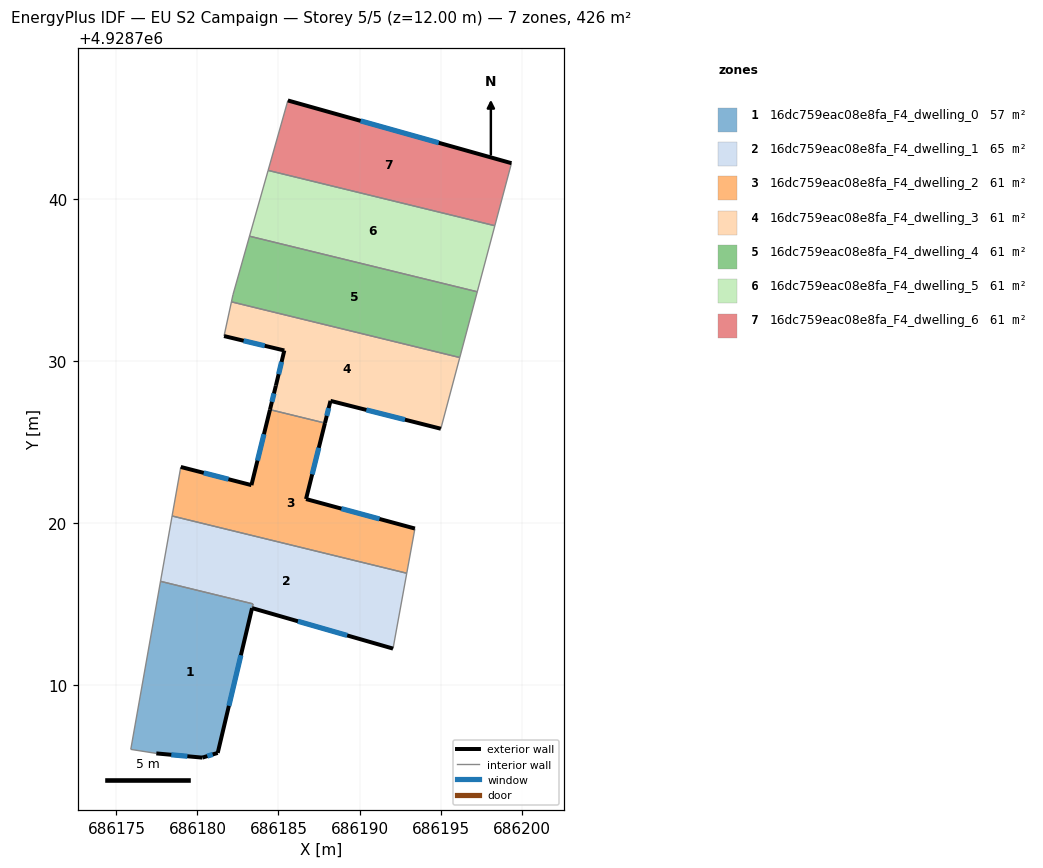
=== STOREY PLAN SPEC (per zone: floor XY polygon, exterior-wall plan segments, windows/doors) ===
zone 1: 16dc759eac08e8fa_F4_dwelling_0  (56.8 m²)
  floor: (686183.43, 4928715.02) (686181.25, 4928705.82) (686180.30, 4928705.53) (686177.46, 4928705.79) (686175.88, 4928706.04) (686177.72, 4928716.41)
  exterior wall: (686181.25, 4928705.82) – (686183.37, 4928714.76)  [9.2 m]
    window: (686181.94, 4928708.73) – (686182.68, 4928711.85)  [3.4 m²]
  exterior wall: (686180.30, 4928705.53) – (686181.25, 4928705.82)  [1.0 m]
    window: (686180.61, 4928705.63) – (686180.94, 4928705.73)  [0.4 m²]
  exterior wall: (686177.46, 4928705.79) – (686180.30, 4928705.53)  [2.9 m]
    window: (686178.38, 4928705.71) – (686179.38, 4928705.62)  [1.0 m²]
  interior walls: 4
zone 2: 16dc759eac08e8fa_F4_dwelling_1  (64.9 m²)
  floor: (686192.92, 4928716.91) (686192.07, 4928712.26) (686183.37, 4928714.76) (686183.43, 4928715.02) (686177.72, 4928716.41) (686178.43, 4928720.45)
  exterior wall: (686183.37, 4928714.76) – (686192.07, 4928712.26)  [9.1 m]
    window: (686186.20, 4928713.95) – (686189.24, 4928713.08)  [3.3 m²]
  interior walls: 5
zone 3: 16dc759eac08e8fa_F4_dwelling_2  (60.9 m²)
  floor: (686187.87, 4928726.18) (686186.70, 4928721.49) (686193.42, 4928719.67) (686192.92, 4928716.91) (686178.43, 4928720.45) (686178.97, 4928723.47) (686183.33, 4928722.35) (686184.47, 4928727.01)
  exterior wall: (686183.33, 4928722.35) – (686178.97, 4928723.47)  [4.5 m]
    window: (686181.91, 4928722.72) – (686180.39, 4928723.11)  [1.6 m²]
  exterior wall: (686184.47, 4928727.01) – (686183.33, 4928722.35)  [4.8 m]
    window: (686184.10, 4928725.50) – (686183.70, 4928723.87)  [1.8 m²]
  exterior wall: (686186.70, 4928721.49) – (686187.87, 4928726.18)  [4.8 m]
    window: (686187.08, 4928723.02) – (686187.49, 4928724.66)  [1.8 m²]
  exterior wall: (686193.42, 4928719.67) – (686186.70, 4928721.49)  [7.0 m]
    window: (686191.23, 4928720.26) – (686188.88, 4928720.90)  [2.6 m²]
  interior walls: 4
zone 4: 16dc759eac08e8fa_F4_dwelling_3  (60.9 m²)
  floor: (686196.19, 4928730.23) (686195.02, 4928725.83) (686188.21, 4928727.55) (686187.87, 4928726.18) (686184.47, 4928727.01) (686184.84, 4928728.49) (686185.36, 4928730.66) (686181.64, 4928731.55) (686182.09, 4928733.66)
  exterior wall: (686188.21, 4928727.55) – (686195.02, 4928725.83)  [7.0 m]
    window: (686190.42, 4928726.99) – (686192.80, 4928726.39)  [2.6 m²]
  exterior wall: (686187.87, 4928726.18) – (686188.21, 4928727.55)  [1.4 m]
    window: (686187.98, 4928726.63) – (686188.10, 4928727.11)  [0.5 m²]
  exterior wall: (686184.84, 4928728.49) – (686184.47, 4928727.01)  [1.5 m]
    window: (686184.72, 4928728.01) – (686184.59, 4928727.49)  [0.6 m²]
  exterior wall: (686185.36, 4928730.66) – (686184.84, 4928728.49)  [2.2 m]
    window: (686185.19, 4928729.96) – (686185.01, 4928729.20)  [0.8 m²]
  exterior wall: (686181.64, 4928731.55) – (686185.36, 4928730.66)  [3.8 m]
    window: (686182.85, 4928731.26) – (686184.15, 4928730.95)  [1.4 m²]
  interior walls: 4
zone 5: 16dc759eac08e8fa_F4_dwelling_4  (60.9 m²)
  floor: (686197.27, 4928734.29) (686196.19, 4928730.23) (686182.09, 4928733.66) (686182.19, 4928734.10) (686183.21, 4928737.71)
  interior walls: 5
zone 6: 16dc759eac08e8fa_F4_dwelling_5  (60.9 m²)
  floor: (686198.35, 4928738.36) (686197.27, 4928734.29) (686183.21, 4928737.71) (686184.36, 4928741.78)
  interior walls: 4
zone 7: 16dc759eac08e8fa_F4_dwelling_6  (60.9 m²)
  floor: (686199.38, 4928742.22) (686198.35, 4928738.36) (686184.36, 4928741.78) (686185.58, 4928746.09)
  exterior wall: (686199.38, 4928742.22) – (686185.58, 4928746.09)  [14.3 m]
    window: (686194.89, 4928743.48) – (686190.07, 4928744.83)  [5.3 m²]
  interior walls: 3

=== DERIVED (storey summary) ===
Building: EU S2 Campaign
Storey: 5 of 5  (floor level z = 12.00 m)
Storey gross floor area: 426.2 m²
Zones on this storey: 7
  - 16dc759eac08e8fa_F4_dwelling_0: floor 56.8 m²; exterior wall 13.0 m (39.1 m²); 3 window(s) 4.8 m²; WWR 12.2%
  - 16dc759eac08e8fa_F4_dwelling_1: floor 64.9 m²; exterior wall 9.1 m (27.2 m²); 1 window(s) 3.3 m²; WWR 12.2%
  - 16dc759eac08e8fa_F4_dwelling_2: floor 60.9 m²; exterior wall 21.1 m (63.3 m²); 4 window(s) 7.7 m²; WWR 12.2%
  - 16dc759eac08e8fa_F4_dwelling_3: floor 60.9 m²; exterior wall 16.0 m (48.1 m²); 5 window(s) 5.9 m²; WWR 12.2%
  - 16dc759eac08e8fa_F4_dwelling_4: floor 60.9 m²
  - 16dc759eac08e8fa_F4_dwelling_5: floor 60.9 m²
  - 16dc759eac08e8fa_F4_dwelling_6: floor 60.9 m²; exterior wall 14.3 m (43.0 m²); 1 window(s) 5.3 m²; WWR 12.2%
Zone adjacency (shared interzone walls):
  - 16dc759eac08e8fa_F4_dwelling_0 ↔ 16dc759eac08e8fa_F4_dwelling_1
  - 16dc759eac08e8fa_F4_dwelling_1 ↔ 16dc759eac08e8fa_F4_dwelling_2
  - 16dc759eac08e8fa_F4_dwelling_2 ↔ 16dc759eac08e8fa_F4_dwelling_3
  - 16dc759eac08e8fa_F4_dwelling_3 ↔ 16dc759eac08e8fa_F4_dwelling_4
  - 16dc759eac08e8fa_F4_dwelling_4 ↔ 16dc759eac08e8fa_F4_dwelling_5
  - 16dc759eac08e8fa_F4_dwelling_5 ↔ 16dc759eac08e8fa_F4_dwelling_6